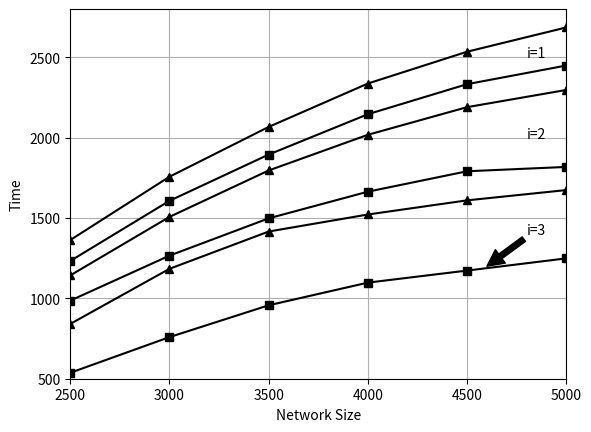
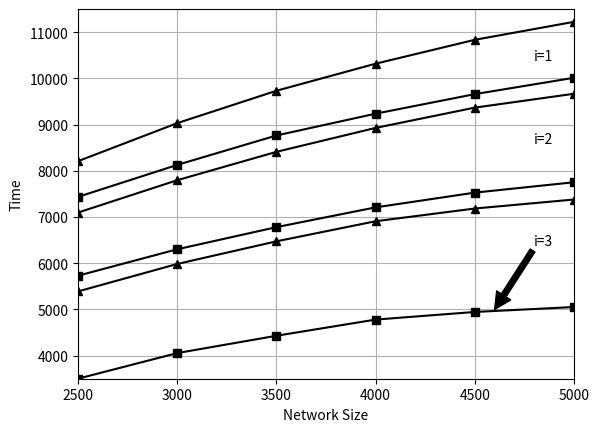
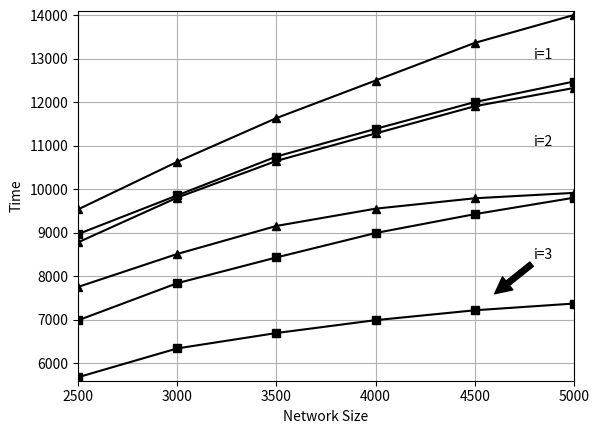
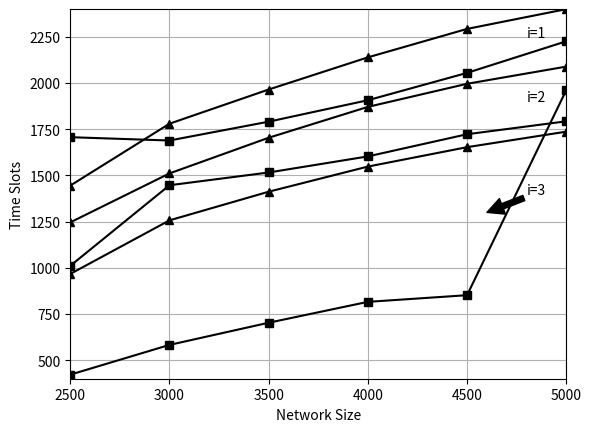
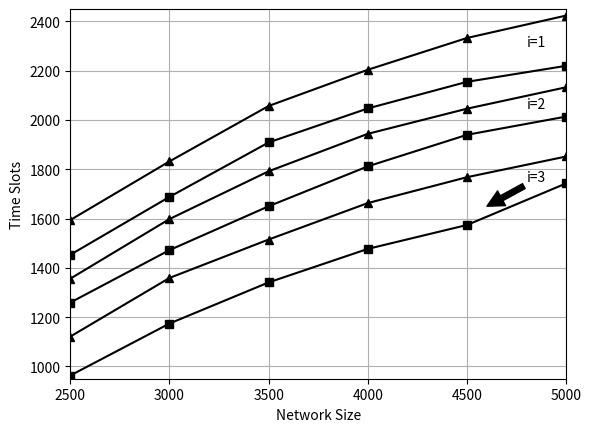
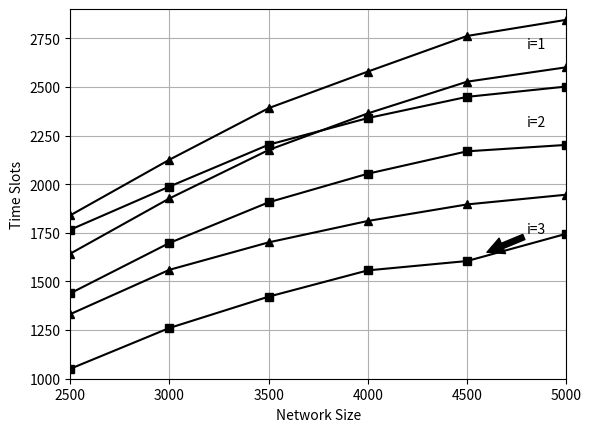

Recreate these plots in Python, in order.
import matplotlib.pyplot as plt

x = [2500, 3000, 3500, 4000, 4500, 5000]
ems3 = [537, 759, 957, 1098, 1173, 1249]
bas3 = [841, 1184, 1416, 1522, 1610, 1674]
ems2 = [986, 1266, 1498, 1664, 1791, 1818]
bas2 = [1143, 1507, 1796, 2018, 2190, 2297]
ems1 = [1233, 1607, 1895, 2146, 2333, 2449]
bas1 = [1363, 1757, 2067, 2337, 2535, 2686]

plt.figure(1)
plt.xlabel('Network Size')
plt.ylabel('Time')
plt.plot(x, ems3, '-ks')
plt.plot(x, bas3, '-k^')
plt.plot(x, ems2, '-ks')
plt.plot(x, bas2, '-k^')
plt.plot(x, ems1, '-ks')
plt.plot(x, bas1, '-k^')
plt.annotate('i=3', xy=(4600, 1200), xytext=(4800, 1400), arrowprops=dict(facecolor='black'))
plt.annotate('i=2', xy=(4800, 1600), xytext=(4800, 2000))
plt.annotate('i=1', xy=(4800, 2400), xytext=(4800, 2500))
plt.grid()
plt.axis([2500, 5000, 500, 2800])
plt.savefig('embas.png')
# plt.show()
plt.close(1)

bkems3 = [3501, 4055, 4430, 4780, 4945, 5052]
bksts3 = [5390, 5984, 6474, 6909, 7184, 7379]
bkems2 = [5730, 6302, 6781, 7209, 7528, 7753]
bksts2 = [7097, 7797, 8411, 8929, 9368, 9668]
bkems1 = [7436, 8128, 8765, 9237, 9660, 10014]
bksts1 = [8209, 9032, 9733, 10319, 10836, 11225]

plt.figure(2)
plt.xlabel('Network Size')
plt.ylabel('Time')
plt.plot(x, bkems3, '-ks')
plt.plot(x, bksts3, '-k^')
plt.plot(x, bkems2, '-ks')
plt.plot(x, bksts2, '-k^')
plt.plot(x, bkems1, '-ks')
plt.plot(x, bksts1, '-k^')
plt.annotate('i=3', xy=(4600, 5000), xytext=(4800, 6400), arrowprops=dict(facecolor='black'))
plt.annotate('i=2', xy=(4800, 8500), xytext=(4800, 8600))
plt.annotate('i=1', xy=(4800, 10300), xytext=(4800, 10400))
plt.grid()
plt.axis([2500, 5000, 3500, 11500])
plt.savefig('bks.png')
# plt.show()
plt.close()

gwems3 = [5680, 6343, 6697, 6993, 7220, 7375]
gwsts3 = [7757, 8515, 9160, 9557, 9796, 9920]
gwems2 = [6989, 7843, 8435, 8997, 9431, 9809]
gwsts2 = [8782, 9811, 10655, 11287, 11913, 12333]
gwems1 = [8972, 9862, 10756, 11392, 12009, 12481]
gwsts1 = [9540, 10634, 11640, 12504, 13370, 14011]

plt.figure(3)
plt.xlabel('Network Size')
plt.ylabel('Time')
plt.plot(x, gwems3, '-ks')
plt.plot(x, gwsts3, '-k^')
plt.plot(x, gwems2, '-ks')
plt.plot(x, gwsts2, '-k^')
plt.plot(x, gwems1, '-ks')
plt.plot(x, gwsts1, '-k^')
plt.annotate('i=3', xy=(4600, 7600), xytext=(4800, 8400), arrowprops=dict(facecolor='black'))
plt.annotate('i=2', xy=(4800, 10800), xytext=(4800, 11000))
plt.annotate('i=1', xy=(4800, 12700), xytext=(4800, 13000))
plt.grid()
plt.axis([2500, 5000, 5600, 14100])
plt.savefig('gws.png')
# plt.show()
plt.close()

emm3 = [422, 583, 703, 816, 852, 1962]
bam3 = [967, 1257, 1412, 1548, 1653, 1737]
emm2 = [1011, 1447, 1516, 1603, 1723, 1793]
bam2 = [1246, 1511, 1704, 1871, 1996, 2089]
emm1 = [1707, 1689, 1791, 1907, 2055, 2226]
bam1 = [1445, 1780, 1965, 2139, 2293, 2400]

plt.figure(4)
plt.xlabel('Network Size')
plt.ylabel('Time Slots')
plt.plot(x, emm3, '-ks')
plt.plot(x, bam3, '-k^')
plt.plot(x, emm2, '-ks')
plt.plot(x, bam2, '-k^')
plt.plot(x, emm1, '-ks')
plt.plot(x, bam1, '-k^')
plt.annotate('i=3', xy=(4600, 1300), xytext=(4800, 1400), arrowprops=dict(facecolor='black'))
plt.annotate('i=2', xy=(4800, 1800), xytext=(4800, 1900))
plt.annotate('i=1', xy=(4800, 2150), xytext=(4800, 2250))
plt.grid()
plt.axis([2500, 5000, 400, 2400])
plt.savefig('embam.png')
# plt.show()
plt.close()

bkemm3 = [963, 1174, 1341, 1477, 1574, 1743]
bkstm3 = [1121, 1359, 1515, 1663, 1768, 1852]
bkemm2 = [1259, 1472, 1650, 1812, 1940, 2014]
bkstm2 = [1356, 1598, 1792, 1944, 2046, 2133]
bkemm1 = [1453, 1688, 1909, 2047, 2155, 2220]
bkstm1 = [1594, 1832, 2057, 2204, 2333, 2424]

plt.figure(5)
plt.xlabel('Network Size')
plt.ylabel('Time Slots')
plt.plot(x, bkemm3, '-ks')
plt.plot(x, bkstm3, '-k^')
plt.plot(x, bkemm2, '-ks')
plt.plot(x, bkstm2, '-k^')
plt.plot(x, bkemm1, '-ks')
plt.plot(x, bkstm1, '-k^')
plt.annotate('i=3', xy=(4600, 1650), xytext=(4800, 1750), arrowprops=dict(facecolor='black'))
plt.annotate('i=2', xy=(4800, 1950), xytext=(4800, 2050))
plt.annotate('i=1', xy=(4800, 2200), xytext=(4800, 2300))
plt.grid()
plt.axis([2500, 5000, 950, 2450])
plt.savefig('bkm.png')
# plt.show()
plt.close()

gwemm3 = [1051, 1261, 1422, 1557, 1605, 1745]
gwstm3 = [1332, 1560, 1701, 1811, 1896, 1946]
gwemm2 = [1439, 1698, 1907, 2054, 2169, 2202]
gwstm2 = [1643, 1927, 2176, 2364, 2527, 2601]
gwemm1 = [1766, 1988, 2203, 2340, 2449, 2502]
gwstm1 = [1840, 2126, 2391, 2579, 2762, 2845]

plt.figure(6)
plt.xlabel('Network Size')
plt.ylabel('Time Slots')
plt.plot(x, gwemm3, '-ks')
plt.plot(x, gwstm3, '-k^')
plt.plot(x, gwemm2, '-ks')
plt.plot(x, gwstm2, '-k^')
plt.plot(x, gwemm1, '-ks')
plt.plot(x, gwstm1, '-k^')
plt.annotate('i=3', xy=(4600, 1650), xytext=(4800, 1750), arrowprops=dict(facecolor='black'))
plt.annotate('i=2', xy=(4800, 2200), xytext=(4800, 2300))
plt.annotate('i=1', xy=(4800, 2600), xytext=(4800, 2700))
plt.grid()
plt.axis([2500, 5000, 1000, 2900])
plt.savefig('gwm.png')
# plt.show()
plt.close()
